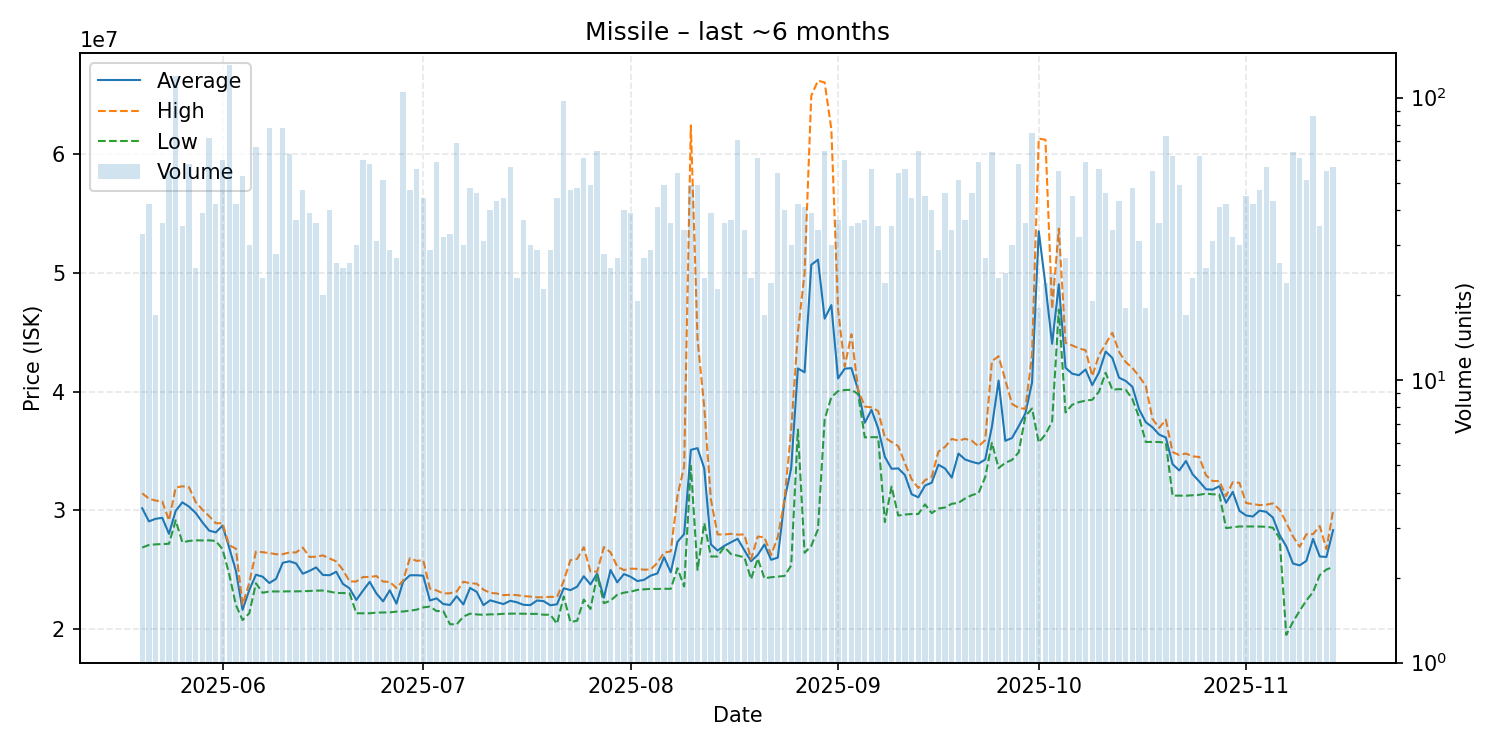

Values plotted in this chart, from the file beside it:
date, average, highest, lowest, order_count, volume
2025-05-20, 30171212, 31430000, 26860000, 21, 33
2025-05-21, 29069286, 30990000, 27080000, 32, 42
2025-05-22, 29285882, 30820000, 27130000, 16, 17
2025-05-23, 29366389, 30750000, 27155000, 29, 36
2025-05-24, 28021455, 29150000, 27180000, 31, 55
2025-05-25, 29950000, 31910000, 29150000, 65, 119
2025-05-26, 30674000, 32030000, 27300000, 23, 35
2025-05-27, 30309655, 31940000, 27420000, 41, 58
2025-05-28, 29774000, 30690000, 27470000, 21, 25
2025-05-29, 28987692, 30050000, 27460000, 27, 39
2025-05-30, 28291528, 29510000, 27470000, 36, 72
2025-05-31, 28140952, 28910000, 27420000, 24, 42
2025-06-01, 28711333, 28920000, 26725000, 40, 60
2025-06-02, 26860000, 27060000, 24620000, 42, 130
2025-06-03, 24903810, 26770000, 22020000, 30, 42
2025-06-04, 21611698, 22050000, 20750000, 28, 53
2025-06-05, 23280333, 23880000, 21320000, 21, 30
2025-06-06, 24571194, 26530000, 23850000, 42, 67
2025-06-07, 24406087, 26470000, 23050000, 18, 23
2025-06-08, 23871154, 26400000, 23160000, 38, 78
2025-06-09, 24219286, 26300000, 23160000, 17, 28
2025-06-10, 25572949, 26300000, 23160000, 34, 78
2025-06-11, 25704921, 26450000, 23170000, 25, 63
2025-06-12, 25521351, 26450000, 23170000, 24, 37
2025-06-13, 24654468, 26860000, 23180000, 18, 47
2025-06-14, 24893333, 26070000, 23200000, 27, 39
2025-06-15, 25188333, 26090000, 23230000, 29, 36
2025-06-16, 24554500, 26200000, 23240000, 16, 20
2025-06-17, 24527750, 25950000, 23150000, 26, 40
2025-06-18, 24820385, 25690000, 23030000, 22, 26
2025-06-19, 23795600, 24980000, 23030000, 22, 25
2025-06-20, 23419231, 24000000, 23000000, 24, 26
2025-06-21, 22441667, 24000000, 21320000, 23, 30
2025-06-22, 23230167, 24380000, 21320000, 33, 60
2025-06-23, 23971724, 24380000, 21320000, 22, 58
2025-06-24, 22992903, 24460000, 21380000, 22, 31
2025-06-25, 22326667, 23990000, 21390000, 28, 51
2025-06-26, 23261379, 23970000, 21395000, 22, 29
2025-06-27, 22136667, 23450000, 21460000, 15, 27
2025-06-28, 23990000, 24080000, 21470000, 55, 105
2025-06-29, 24522553, 25965000, 21540000, 32, 47
2025-06-30, 24527321, 25740000, 21620000, 29, 56
2025-07-01, 24487273, 25800000, 21820000, 29, 44
2025-07-02, 22394828, 23400000, 21880000, 17, 29
2025-07-03, 22578644, 23250000, 21510000, 30, 59
2025-07-04, 22100938, 22990000, 21500000, 23, 32
2025-07-05, 22022424, 23010000, 20400000, 27, 33
2025-07-06, 22756812, 23150000, 20380000, 33, 69
2025-07-07, 22065000, 23980000, 21040000, 23, 30
2025-07-08, 23455000, 23860000, 21290000, 28, 48
2025-07-09, 23126304, 23810000, 21225000, 22, 46
2025-07-10, 22007097, 23310000, 21190000, 18, 31
2025-07-11, 22412500, 23050000, 21230000, 28, 40
2025-07-12, 22252791, 22990000, 21230000, 24, 43
2025-07-13, 22095909, 22850000, 21280000, 32, 44
2025-07-14, 22374386, 22880000, 21290000, 30, 57
2025-07-15, 22248696, 22850000, 21295000, 16, 23
2025-07-16, 22031622, 22770000, 21280000, 24, 37
2025-07-17, 22009000, 22730000, 21270000, 24, 30
2025-07-18, 22397931, 22670000, 21270000, 23, 29
... 119 more rows
